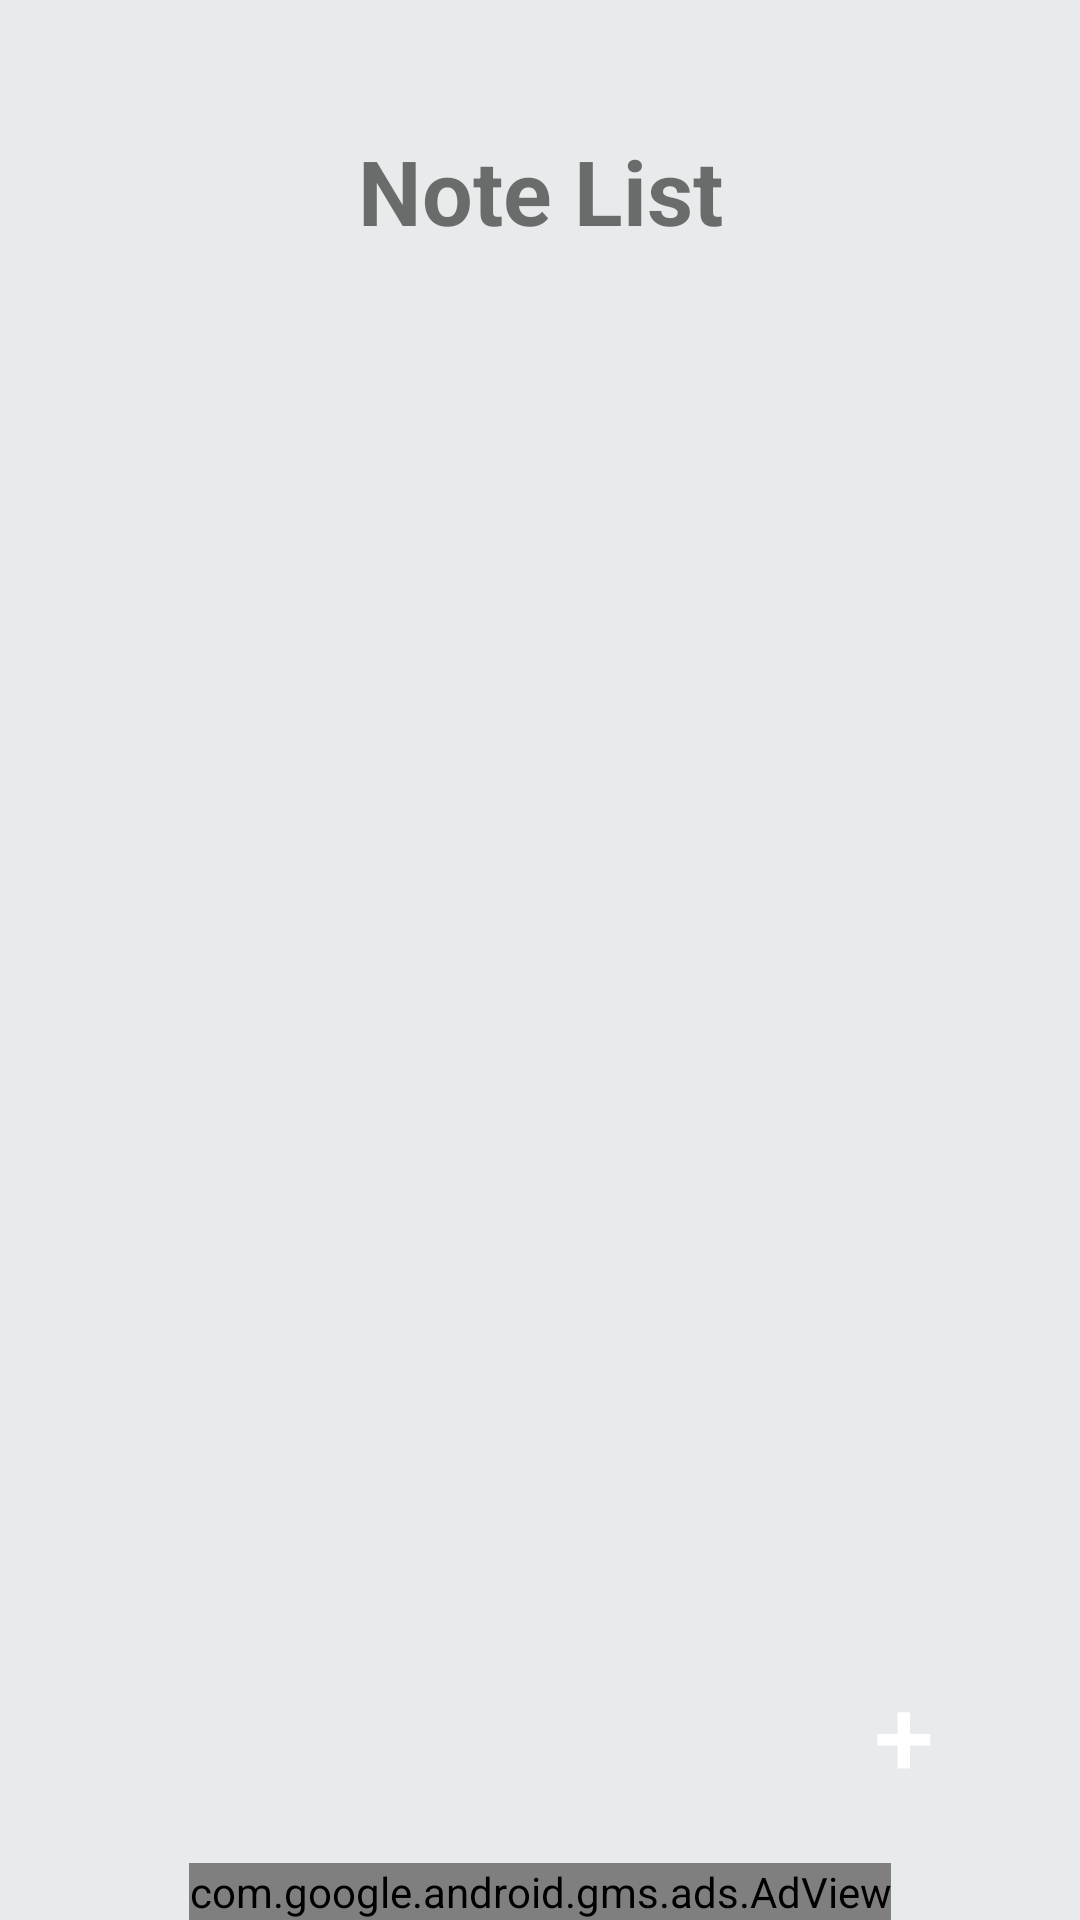

Layout XML and referenced resources for this Android screen:
<!-- AndroidManifest.xml: application theme AppTheme -->
<!-- res/layout/activity_notas.xml -->
<?xml version="1.0" encoding="utf-8"?>
<androidx.constraintlayout.widget.ConstraintLayout xmlns:android="http://schemas.android.com/apk/res/android"
    xmlns:app="http://schemas.android.com/apk/res-auto"
    xmlns:tools="http://schemas.android.com/tools"
    android:layout_width="match_parent"
    android:layout_height="match_parent"
    android:background="@color/gris"
    tools:context=".activitysnotas.Notas">
    <Button
        android:id="@+id/buttonAdd"
        android:layout_width="60dp"
        android:layout_height="60dp"
        android:background="@drawable/button_floating"
        android:onClick="addNote"
        android:text="+"
        android:textColor="#FFFFFF"
        android:textSize="36sp"
        app:layout_constraintBottom_toBottomOf="parent"
        app:layout_constraintEnd_toEndOf="parent"
        app:layout_constraintHorizontal_bias="0.904"
        app:layout_constraintStart_toStartOf="parent"
        app:layout_constraintTop_toTopOf="parent"
        app:layout_constraintVertical_bias="0.945" />


    <TextView
        android:id="@+id/textViewMyNotes"
        android:layout_width="195dp"
        android:layout_height="79dp"
        android:layout_marginTop="24dp"
        android:foregroundGravity="center"
        android:gravity="center"
        android:text="@string/lista"
        android:textSize="30sp"
        android:textStyle="bold"
        app:layout_constraintEnd_toEndOf="parent"
        app:layout_constraintStart_toStartOf="parent"
        app:layout_constraintTop_toTopOf="parent" />



    <RelativeLayout
        android:id="@+id/relativeLayout2"
        android:layout_width="350dp"
        android:layout_height="match_parent"
        android:layout_marginStart="24dp"
        android:layout_marginTop="110dp"
        android:layout_marginEnd="24dp"
        app:layout_constraintEnd_toEndOf="parent"
        app:layout_constraintStart_toStartOf="parent"
        >

        <LinearLayout
            android:layout_width="match_parent"
            android:layout_height="match_parent"
            android:orientation="vertical">

            <ListView
                android:id="@+id/listViewNotes"
                android:layout_width="match_parent"
                android:layout_height="match_parent"
                android:dividerHeight="2dp"
                android:paddingTop="10dp" />

        </LinearLayout>

        <com.google.android.gms.ads.AdView
            xmlns:ads="http://schemas.android.com/apk/res-auto"
            android:id="@+id/adView"
            android:layout_width="wrap_content"
            android:layout_height="wrap_content"
            android:layout_centerHorizontal="true"
            android:layout_alignParentBottom="true"
            ads:adSize="BANNER"
            ads:adUnitId="ca-app-pub-3940256099942544/6300978111">
        </com.google.android.gms.ads.AdView>
    </RelativeLayout>


</androidx.constraintlayout.widget.ConstraintLayout>
<!-- resources referenced by this layout -->
<resources>
  <color name="gris">#E7EBEC</color>
  <string name="lista">Note List</string>
  <style name="AppTheme" parent="Theme.AppCompat.Light.DarkActionBar">
          
          <item name="colorPrimary">@color/azul_claro</item>
          <item name="colorPrimaryVariant">@color/azul_oscuro</item>
          <item name="colorOnPrimary">@color/white</item>
          
          <item name="colorSecondary">@color/teal_200</item>
          <item name="colorSecondaryVariant">@color/teal_700</item>
          <item name="colorOnSecondary">@color/black</item>
          
          <item name="android:statusBarColor" tools:targetApi="l">?attr/colorPrimaryVariant</item>
          
      </style>
  <color name="azul_claro">#00BCD4</color>
  <color name="azul_oscuro">#2C8DDA</color>
  <color name="white">#FFFFFFFF</color>
  <color name="teal_200">#FF03DAC5</color>
  <color name="teal_700">#FF018786</color>
  <color name="black">#FF000000</color>
</resources>
